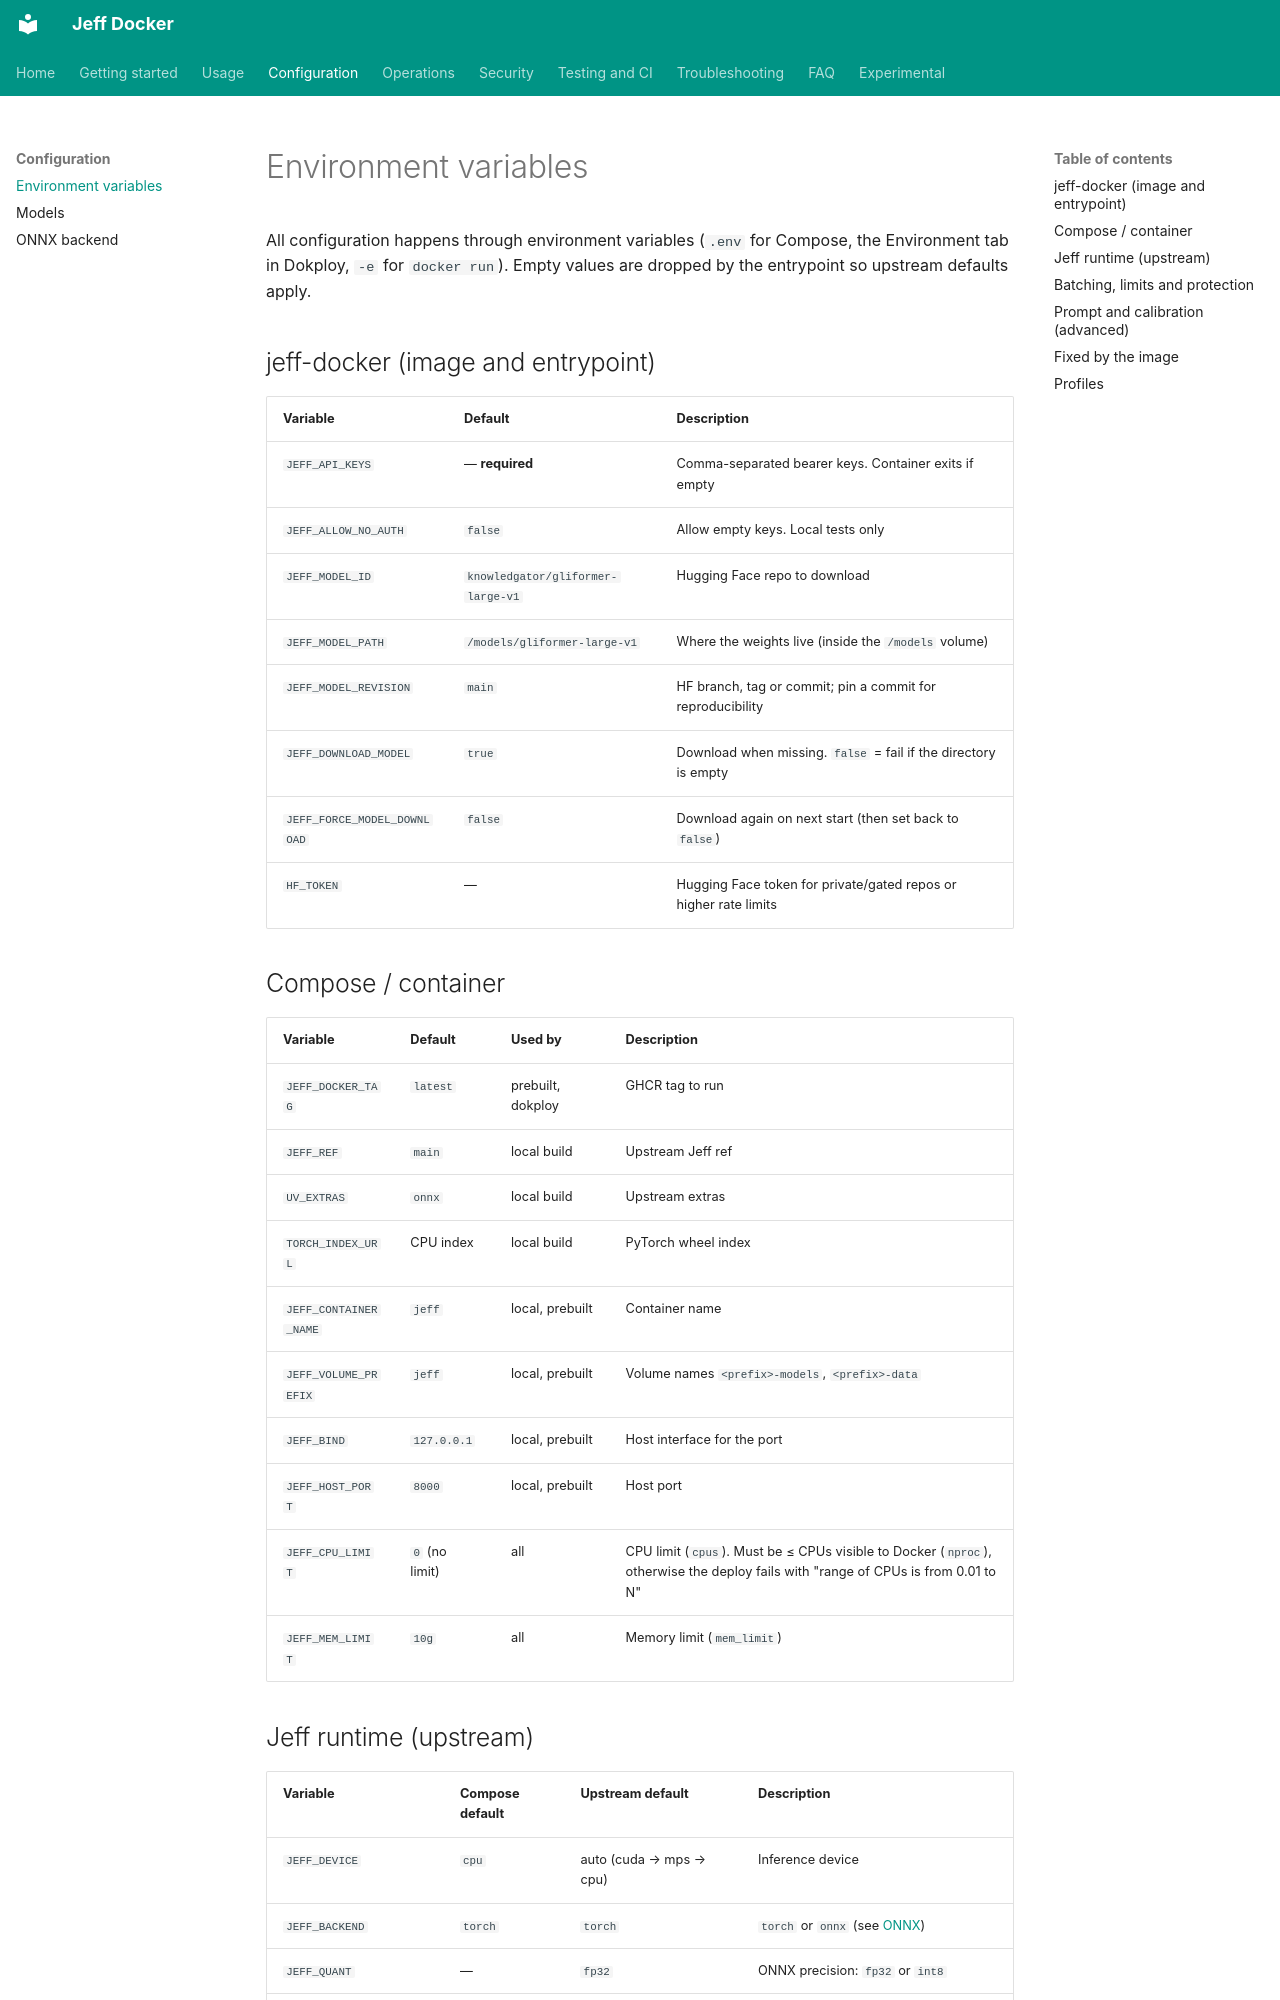

repository: tommasomarchionni/jeff-docker · page: environment-variables/index.html · generator: mkdocs

# Environment variables

All configuration happens through environment variables (`.env` for
Compose, the Environment tab in Dokploy, `-e` for `docker run`). Empty
values are dropped by the entrypoint so upstream defaults apply.

## jeff-docker (image and entrypoint)

| Variable | Default | Description |
|---|---|---|
| `JEFF_API_KEYS` | — **required** | Comma-separated bearer keys. Container exits if empty |
| `JEFF_ALLOW_NO_AUTH` | `false` | Allow empty keys. Local tests only |
| `JEFF_MODEL_ID` | `knowledgator/gliformer-large-v1` | Hugging Face repo to download |
| `JEFF_MODEL_PATH` | `/models/gliformer-large-v1` | Where the weights live (inside the `/models` volume) |
| `JEFF_MODEL_REVISION` | `main` | HF branch, tag or commit; pin a commit for reproducibility |
| `JEFF_DOWNLOAD_MODEL` | `true` | Download when missing. `false` = fail if the directory is empty |
| `JEFF_FORCE_MODEL_DOWNLOAD` | `false` | Download again on next start (then set back to `false`) |
| `HF_TOKEN` | — | Hugging Face token for private/gated repos or higher rate limits |

## Compose / container

| Variable | Default | Used by | Description |
|---|---|---|---|
| `JEFF_DOCKER_TAG` | `latest` | prebuilt, dokploy | GHCR tag to run |
| `JEFF_REF` | `main` | local build | Upstream Jeff ref |
| `UV_EXTRAS` | `onnx` | local build | Upstream extras |
| `TORCH_INDEX_URL` | CPU index | local build | PyTorch wheel index |
| `JEFF_CONTAINER_NAME` | `jeff` | local, prebuilt | Container name |
| `JEFF_VOLUME_PREFIX` | `jeff` | local, prebuilt | Volume names `<prefix>-models`, `<prefix>-data` |
| `JEFF_BIND` | `127.0.0.1` | local, prebuilt | Host interface for the port |
| `JEFF_HOST_PORT` | `8000` | local, prebuilt | Host port |
| `JEFF_CPU_LIMIT` | `0` (no limit) | all | CPU limit (`cpus`). Must be ≤ CPUs visible to Docker (`nproc`), otherwise the deploy fails with "range of CPUs is from 0.01 to N" |
| `JEFF_MEM_LIMIT` | `10g` | all | Memory limit (`mem_limit`) |
